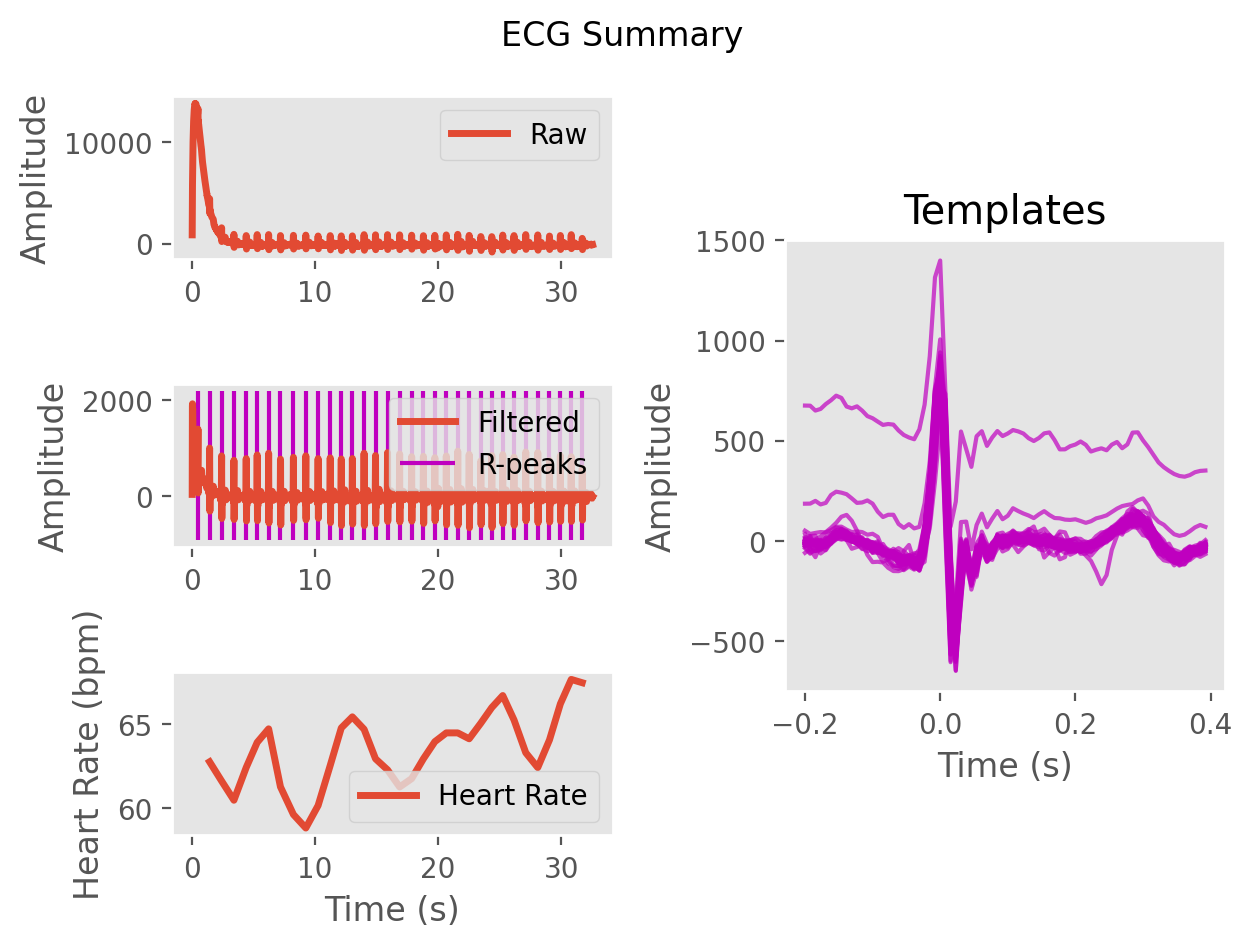

The table this chart was drawn from, first rows:
ECG, 41.43750910147466, 1169.4218049752892, 1877.0554346881688, 1926.6268067540423, 1789.367011592149, 1831.4977370538168, 1734.129218406918, 1479.5784033332172, 1359.4619235438367, 1238.672116871251, 1040.2726099664155, 951.5417931004592, 893.041021523308, 772.2508205824322, 722.9243796915819, 723.0275047655655, 680.8396082487554, 662.0239959581354, 671.046970801824, 654.1688484708343, 653.1335839914309, 672.5553670532827, 667.0358119763664
Time (s), 0.0, 0.007692, 0.01538, 0.02308, 0.03077, 0.03846, 0.04615, 0.05385, 0.06154, 0.06923, 0.07692, 0.08462, 0.09231, 0.1, 0.1077, 0.1154, 0.1231, 0.1308, 0.1385, 0.1462, 0.1538, 0.1615, 0.1692
Rpeaks, 61, 184, 311, 441, 571, 687, 808, 933, 1070, 1201, 1331, 1459, 1576, 1693, 1817, 1938, 2065, 2193, 2320, 2444, 2565, 2686, 2807
IBI Series
Heart Rate
